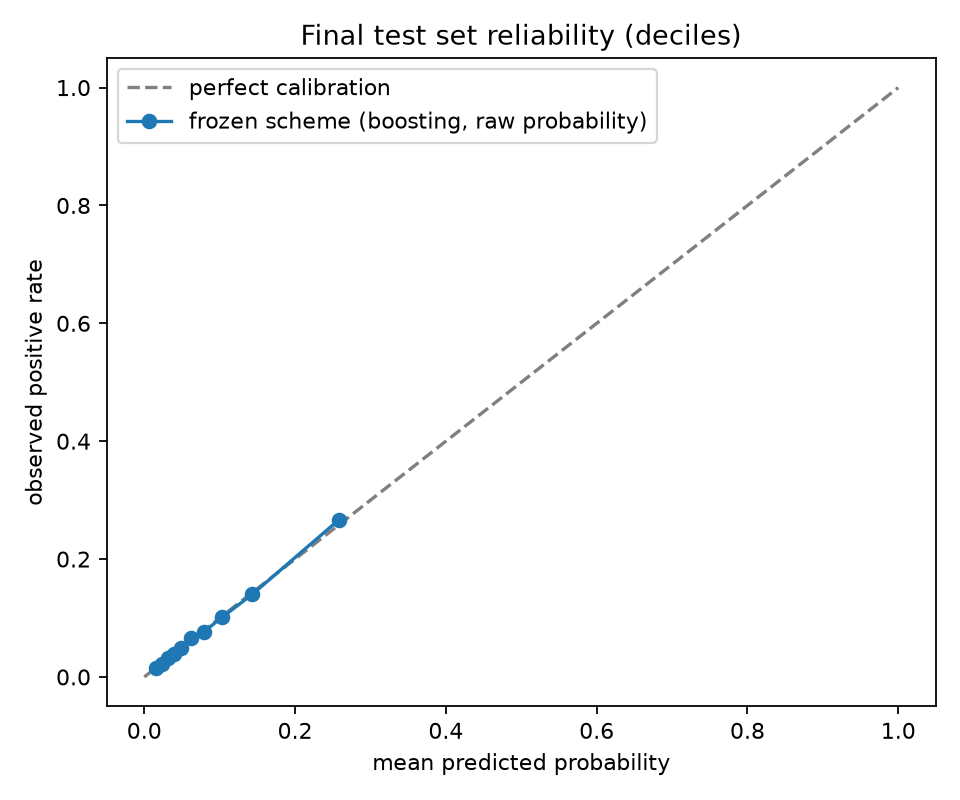

The table this chart was drawn from, first rows:
区间下限, 区间上限, 样本数, 平均预测概率, 实际正类比例
0.003861, 0.02054, 6151, 0.01582, 0.01577
0.02055, 0.0276, 6150, 0.02411, 0.0213
0.0276, 0.03509, 6150, 0.03125, 0.03252
0.03509, 0.04402, 6150, 0.03944, 0.03821
0.04403, 0.05505, 6151, 0.04929, 0.04861
0.05505, 0.06946, 6150, 0.06189, 0.06634
0.06946, 0.08921, 6150, 0.07887, 0.07659
0.08921, 0.1193, 6150, 0.103, 0.101
0.1193, 0.1743, 6150, 0.1434, 0.1403
0.1743, 0.6718, 6151, 0.2581, 0.2666
